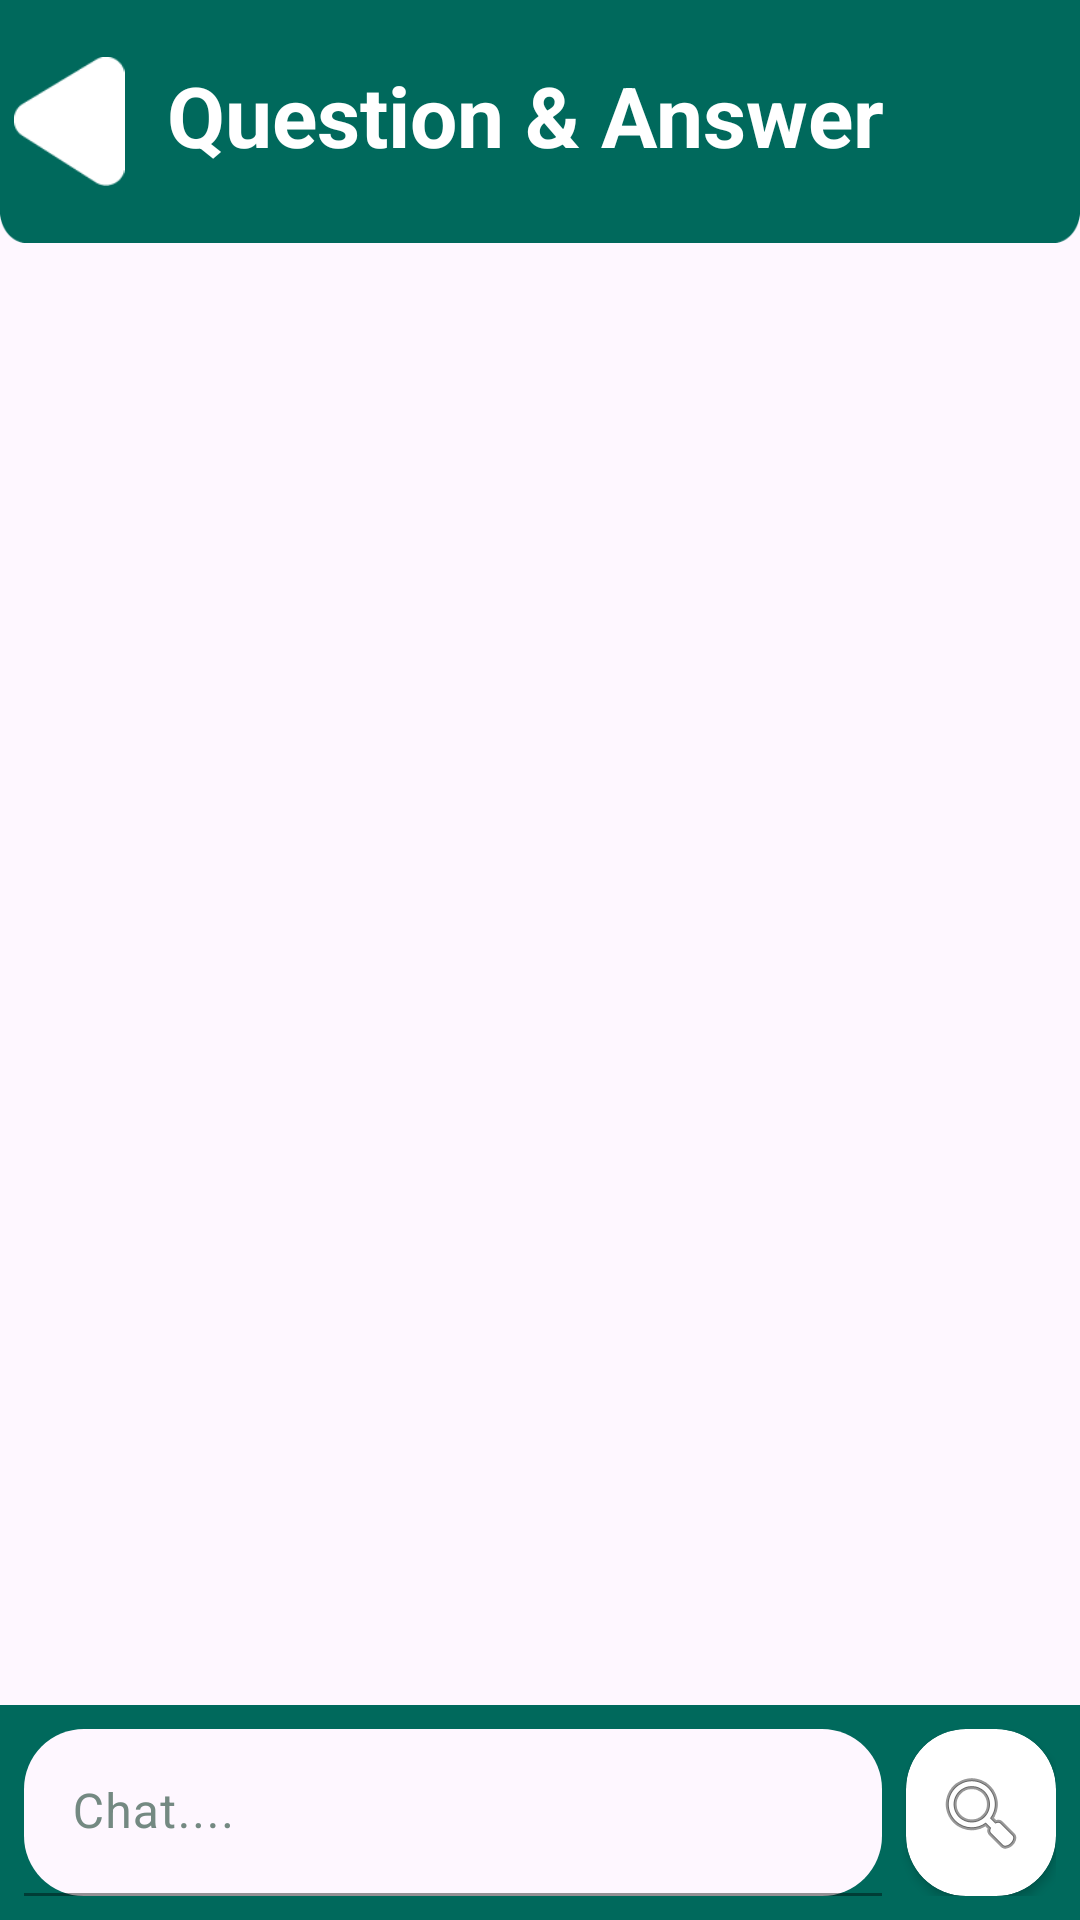

Here is an Android app screen rendered from its layout file. Give the layout XML and the strings, colors and styles it references.
<!-- AndroidManifest.xml: application theme Theme.CityFix -->
<!-- res/layout/activity_qa.xml -->
<?xml version="1.0" encoding="utf-8"?>
<androidx.constraintlayout.widget.ConstraintLayout xmlns:android="http://schemas.android.com/apk/res/android"
    xmlns:app="http://schemas.android.com/apk/res-auto"
    xmlns:tools="http://schemas.android.com/tools"
    android:layout_width="match_parent"
    android:layout_height="match_parent"
    tools:context=".ui.common.QAActivity">

    <ImageView
        android:id="@+id/topBanner"
        android:layout_width="match_parent"
        android:layout_height="81dp"
        android:scaleType="fitXY"
        app:layout_constraintEnd_toEndOf="@+id/titleTextView"
        app:layout_constraintHorizontal_bias="0.0"
        app:layout_constraintStart_toStartOf="parent"
        app:layout_constraintTop_toTopOf="parent"
        app:srcCompat="@drawable/top_bar" />

    <ImageButton
        android:id="@+id/returnButton"
        android:layout_width="38dp"
        android:layout_height="43dp"
        android:layout_marginStart="4dp"
        android:background="@null"
        android:contentDescription="Rotated button image"
        android:scaleType="centerInside"
        android:src="@drawable/quit_button"
        app:layout_constraintStart_toStartOf="@+id/topBanner"
        app:layout_constraintTop_toTopOf="@id/topBanner"
        app:layout_constraintBottom_toBottomOf="@id/topBanner" />

    <TextView
        android:id="@+id/titleTextView"
        android:layout_width="249dp"
        android:layout_height="42dp"
        android:text="Question &amp; Answer"
        android:textColor="@color/white"
        android:textSize="28sp"
        android:textStyle="bold"
        app:layout_constraintBottom_toBottomOf="@id/topBanner"
        app:layout_constraintEnd_toEndOf="@id/topBanner"
        app:layout_constraintStart_toStartOf="@id/topBanner"
        app:layout_constraintTop_toTopOf="@id/topBanner" />

    <androidx.recyclerview.widget.RecyclerView
        android:id="@+id/chatRecyclerView"
        android:layout_width="match_parent"
        android:layout_height="0dp"
        android:layout_marginTop="16dp"
        android:layout_marginBottom="16dp"
        app:layout_constraintTop_toBottomOf="@id/titleTextView"
        app:layout_constraintBottom_toTopOf="@id/inputContainer" />

    <LinearLayout
        android:id="@+id/inputContainer"
        android:layout_width="match_parent"
        android:layout_height="wrap_content"
        android:orientation="horizontal"
        android:background="@color/main_color"
        android:padding="8dp"
        app:layout_constraintBottom_toBottomOf="parent">

        <com.google.android.material.textfield.TextInputLayout
            android:id="@+id/questionInputLayout"
            android:layout_width="0dp"
            android:layout_height="wrap_content"
            android:layout_weight="1"
            android:hint="Chat...."
            android:textColorHint="@color/sub_text_color"
            app:hintTextColor="@color/sub_text_color"
            app:boxBackgroundMode="filled"
            app:boxCornerRadiusBottomEnd="20dp"
            app:boxCornerRadiusBottomStart="20dp"
            app:boxCornerRadiusTopEnd="20dp"
            app:boxCornerRadiusTopStart="20dp"
            app:boxStrokeColor="@color/main_color">

            <com.google.android.material.textfield.TextInputEditText
                android:id="@+id/questionEditText"
                android:layout_width="match_parent"
                android:layout_height="match_parent"
                android:imeOptions="actionSend"
                android:inputType="textCapSentences|textMultiLine"
                android:maxLines="1" />

        </com.google.android.material.textfield.TextInputLayout>

        <androidx.cardview.widget.CardView
            android:layout_width="50dp"
            android:layout_height="match_parent"
            android:layout_marginStart="8dp"
            app:cardCornerRadius="20dp"
            app:cardBackgroundColor="@color/white">

            <ImageButton
                android:id="@+id/sendButton"
                android:layout_width="match_parent"
                android:layout_height="match_parent"
                android:background="@android:color/transparent"
                android:contentDescription="Send"
                android:src="@android:drawable/ic_menu_search" />
        </androidx.cardview.widget.CardView>
    </LinearLayout>

    <ProgressBar
        android:id="@+id/progressBar"
        android:layout_width="wrap_content"
        android:layout_height="wrap_content"
        android:visibility="gone"
        app:layout_constraintTop_toTopOf="parent"
        app:layout_constraintBottom_toBottomOf="parent"
        app:layout_constraintStart_toStartOf="parent"
        app:layout_constraintEnd_toEndOf="parent" />

</androidx.constraintlayout.widget.ConstraintLayout>
<!-- resources referenced by this layout -->
<resources>
  <color name="main_color">#00695C</color>
  <color name="sub_text_color">#748982</color>
  <color name="white">#FFFFFFFF</color>
  <!-- drawable quit_button: png bitmap (drawable, 1044 bytes) -->
  <!-- drawable top_bar: png bitmap (drawable, 2059 bytes) -->
  <style name="Theme.CityFix" parent="Base.Theme.CityFix" />
  <style name="Base.Theme.CityFix" parent="Theme.Material3.DayNight.NoActionBar">
          
          
  
      </style>
</resources>
